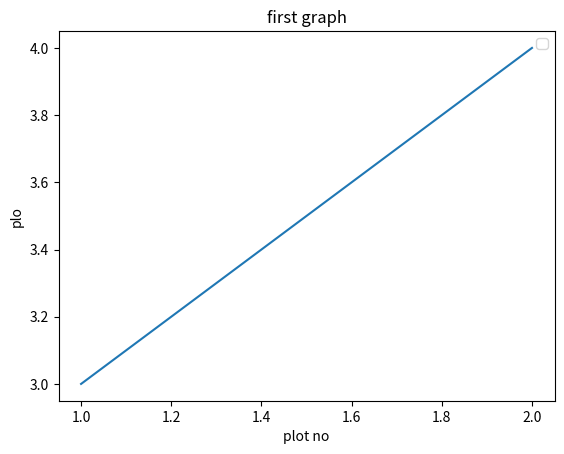

Reproduce this figure in Python.
import matplotlib.pyplot as plt
x= [1,2]
y = [3,4]
plt.plot(x,y)
plt.xlabel('plot no')
plt.ylabel('plo')
plt.title('first graph')
plt.legend()
plt.show()